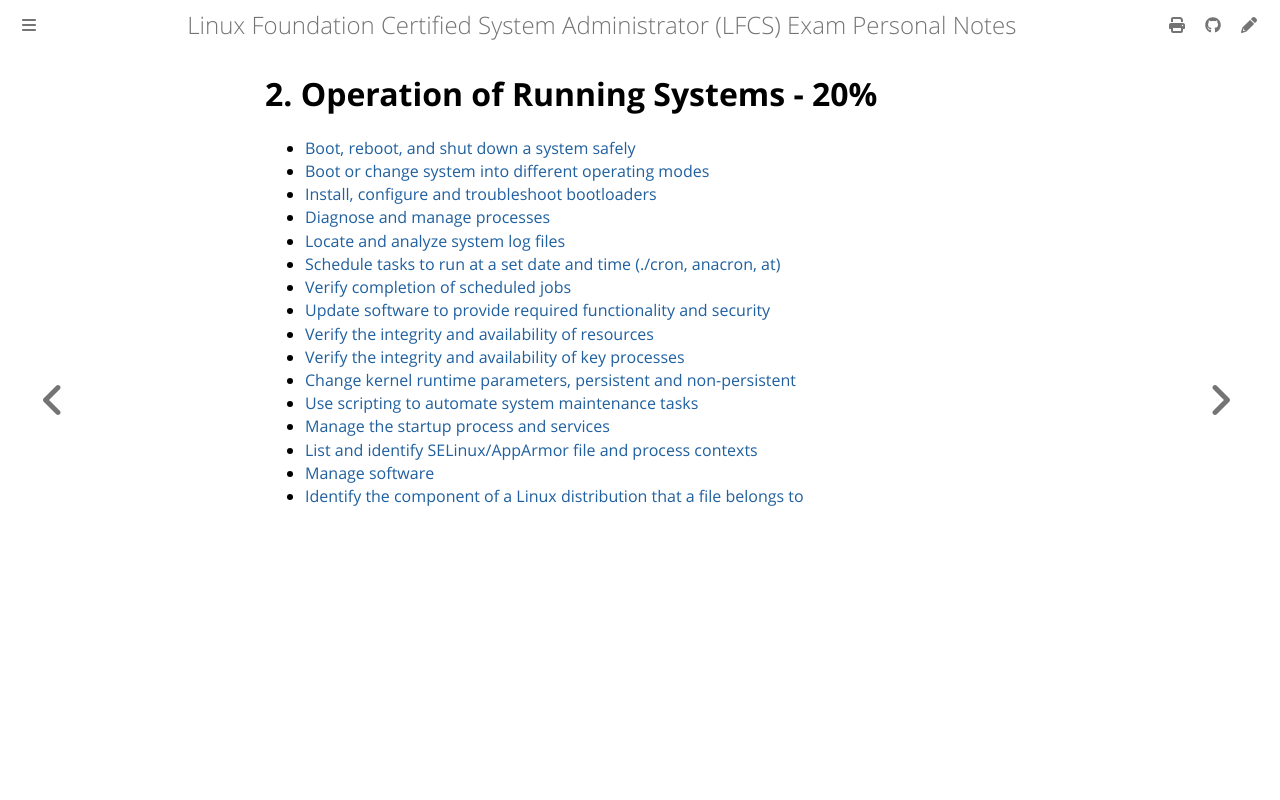

repository: giulianopz/lfcs · page: 2-operation-of-running-systems/index.html · generator: mdbook

# 2. Operation of Running Systems - 20%

- [Boot, reboot, and shut down a system safely](./a.md)
- [Boot or change system into different operating modes](./b.md)
- [Install, configure and troubleshoot bootloaders](./c.md)
- [Diagnose and manage processes](./d.md)
- [Locate and analyze system log files](./e.md)
- [Schedule tasks to run at a set date and time (./cron, anacron, at)](./f.md)
- [Verify completion of scheduled jobs](./g.md)
- [Update software to provide required functionality and security](./h.md)
- [Verify the integrity and availability of resources](./i.md)
- [Verify the integrity and availability of key processes](./l.md)
- [Change kernel runtime parameters, persistent and non-persistent](./m.md)
- [Use scripting to automate system maintenance tasks](./n.md)
- [Manage the startup process and services](./o.md)
- [List and identify SELinux/AppArmor file and process contexts](./p.md)
- [Manage software](./q.md)
- [Identify the component of a Linux distribution that a file belongs to](./r.md)
